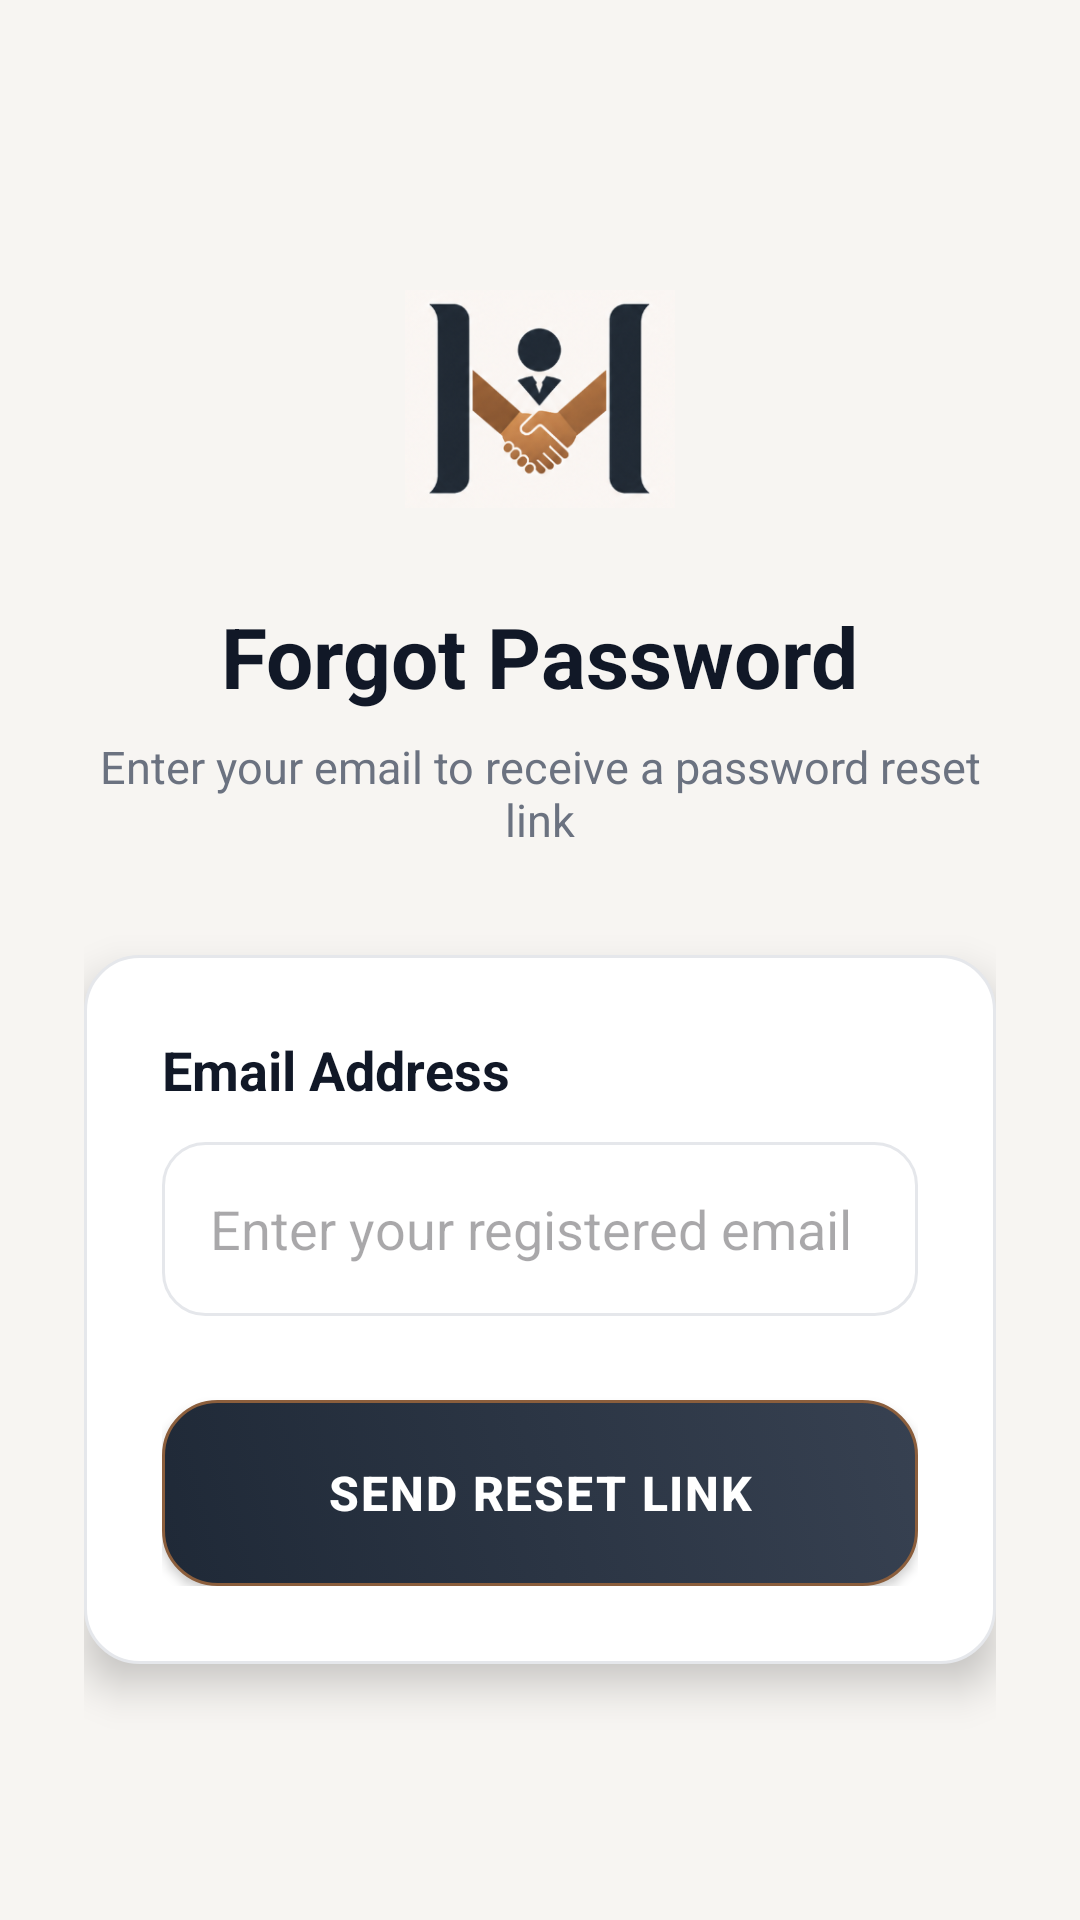

Reconstruct the res/layout file that produces this screen, plus the resources it refers to.
<!-- AndroidManifest.xml: application theme Theme.HireMatch -->
<!-- res/layout/activity_forgot_password.xml -->
<?xml version="1.0" encoding="utf-8"?>
<ScrollView xmlns:android="http://schemas.android.com/apk/res/android"
    android:layout_width="match_parent"
    android:layout_height="match_parent"
    android:background="@color/background"
    android:fillViewport="true">

    <LinearLayout
        android:layout_width="match_parent"
        android:layout_height="match_parent"
        android:orientation="vertical"
        android:padding="28dp">

        
        <Space
            android:layout_width="match_parent"
            android:layout_height="60dp" />

        
        <ImageView
            android:id="@+id/imgLogo"
            android:layout_width="90dp"
            android:layout_height="90dp"
            android:layout_gravity="center"
            android:src="@drawable/hirematch_logo"
            android:scaleType="fitCenter"
            android:animation="@anim/scale_in" />

        
        <TextView
            android:layout_width="wrap_content"
            android:layout_height="wrap_content"
            android:text="Forgot Password"
            style="@style/HeadingXL"
            android:layout_gravity="center"
            android:layout_marginTop="22dp"
            android:animation="@anim/fade_in" />

        
        <TextView
            android:layout_width="wrap_content"
            android:layout_height="wrap_content"
            android:text="Enter your email to receive a password reset link"
            style="@style/BodyText"
            android:textAlignment="center"
            android:layout_gravity="center"
            android:layout_marginTop="8dp"
            android:animation="@anim/fade_in" />

        
        <LinearLayout
            android:layout_width="match_parent"
            android:layout_height="wrap_content"
            android:layout_marginTop="35dp"
            android:orientation="vertical"
            android:padding="26dp"
            android:background="@drawable/card_bg"
            android:elevation="8dp"
            android:animation="@anim/slide_up">

            
            <TextView
                android:layout_width="wrap_content"
                android:layout_height="wrap_content"
                android:text="Email Address"
                style="@style/HeadingM" />

            <EditText
                android:id="@+id/etEmail"
                android:layout_width="match_parent"
                android:layout_height="58dp"
                android:layout_marginTop="12dp"
                android:background="@drawable/input_bg"
                android:hint="Enter your registered email"
                android:padding="16dp"
                android:inputType="textEmailAddress" />

            
            <Button
                android:id="@+id/btnReset"
                android:layout_width="match_parent"
                android:layout_height="62dp"
                android:layout_marginTop="28dp"
                android:text="Send Reset Link"
                android:textColor="@color/white"
                android:textStyle="bold"
                android:textSize="16sp"
                android:letterSpacing="0.04"
                android:background="@drawable/button_primary" />

        </LinearLayout>

    </LinearLayout>

</ScrollView>
<!-- resources referenced by this layout -->
<resources>
  <color name="background">#F7F5F2</color>
  <color name="white">#FFFFFF</color>
  <!-- drawable button_primary (drawable) -->
  <?xml version="1.0" encoding="utf-8"?>
  <selector xmlns:android="http://schemas.android.com/apk/res/android">
  
      
      <item android:state_pressed="true">
          <shape>
              <gradient
                  android:angle="45"
                  android:startColor="#111827"
                  android:endColor="#1F2937" />
  
              <corners android:radius="18dp" />
  
              <stroke
                  android:width="1dp"
                  android:color="#8B5E3C" />
          </shape>
      </item>
  
      
      <item>
          <shape>
              <gradient
                  android:angle="45"
                  android:startColor="#1F2937"
                  android:endColor="#374151" />
  
              <corners android:radius="18dp" />
  
              <stroke
                  android:width="1dp"
                  android:color="#8B5E3C" />
          </shape>
      </item>
  
  </selector>
  <!-- drawable card_bg (drawable) -->
  <shape xmlns:android="http://schemas.android.com/apk/res/android">
  
      <solid android:color="@color/surface"/>
  
      <stroke
          android:width="1dp"
          android:color="@color/stroke"/>
  
      <corners android:radius="18dp"/>
  
  </shape>
  <!-- drawable hirematch_logo: png bitmap (drawable, 69333 bytes) -->
  <!-- drawable input_bg (drawable) -->
  <shape xmlns:android="http://schemas.android.com/apk/res/android">
  
      <solid android:color="@color/surface"/>
  
      <stroke
          android:width="1dp"
          android:color="@color/stroke"/>
  
      <corners android:radius="14dp"/>
  
  </shape>
  <style name="BodyText">
          <item name="android:textSize">15sp</item>
          <item name="android:textColor">@color/text_secondary</item>
      </style>
  <style name="HeadingM">
          <item name="android:textSize">18sp</item>
          <item name="android:textStyle">bold</item>
          <item name="android:textColor">@color/text_primary</item>
      </style>
  <style name="HeadingXL">
          <item name="android:textSize">28sp</item>
          <item name="android:textStyle">bold</item>
          <item name="android:textColor">@color/text_primary</item>
      </style>
  <style name="Theme.HireMatch" parent="Theme.Material3.Light.NoActionBar">
  
          <item name="colorPrimary">@color/primary</item>
          <item name="colorSecondary">@color/accent</item>
          <item name="android:windowBackground">@color/background</item>
          <item name="android:statusBarColor">@color/background</item>
  
          <item name="android:textColorPrimary">@color/text_primary</item>
          <item name="android:textColorSecondary">@color/text_secondary</item>
  
      </style>
  <color name="surface">#FFFFFF</color>
  <color name="stroke">#E5E7EB</color>
  <color name="text_secondary">#6B7280</color>
  <color name="text_primary">#111827</color>
  <color name="primary">#1F2937</color>
  <color name="accent">#8B5E3C</color>
</resources>
